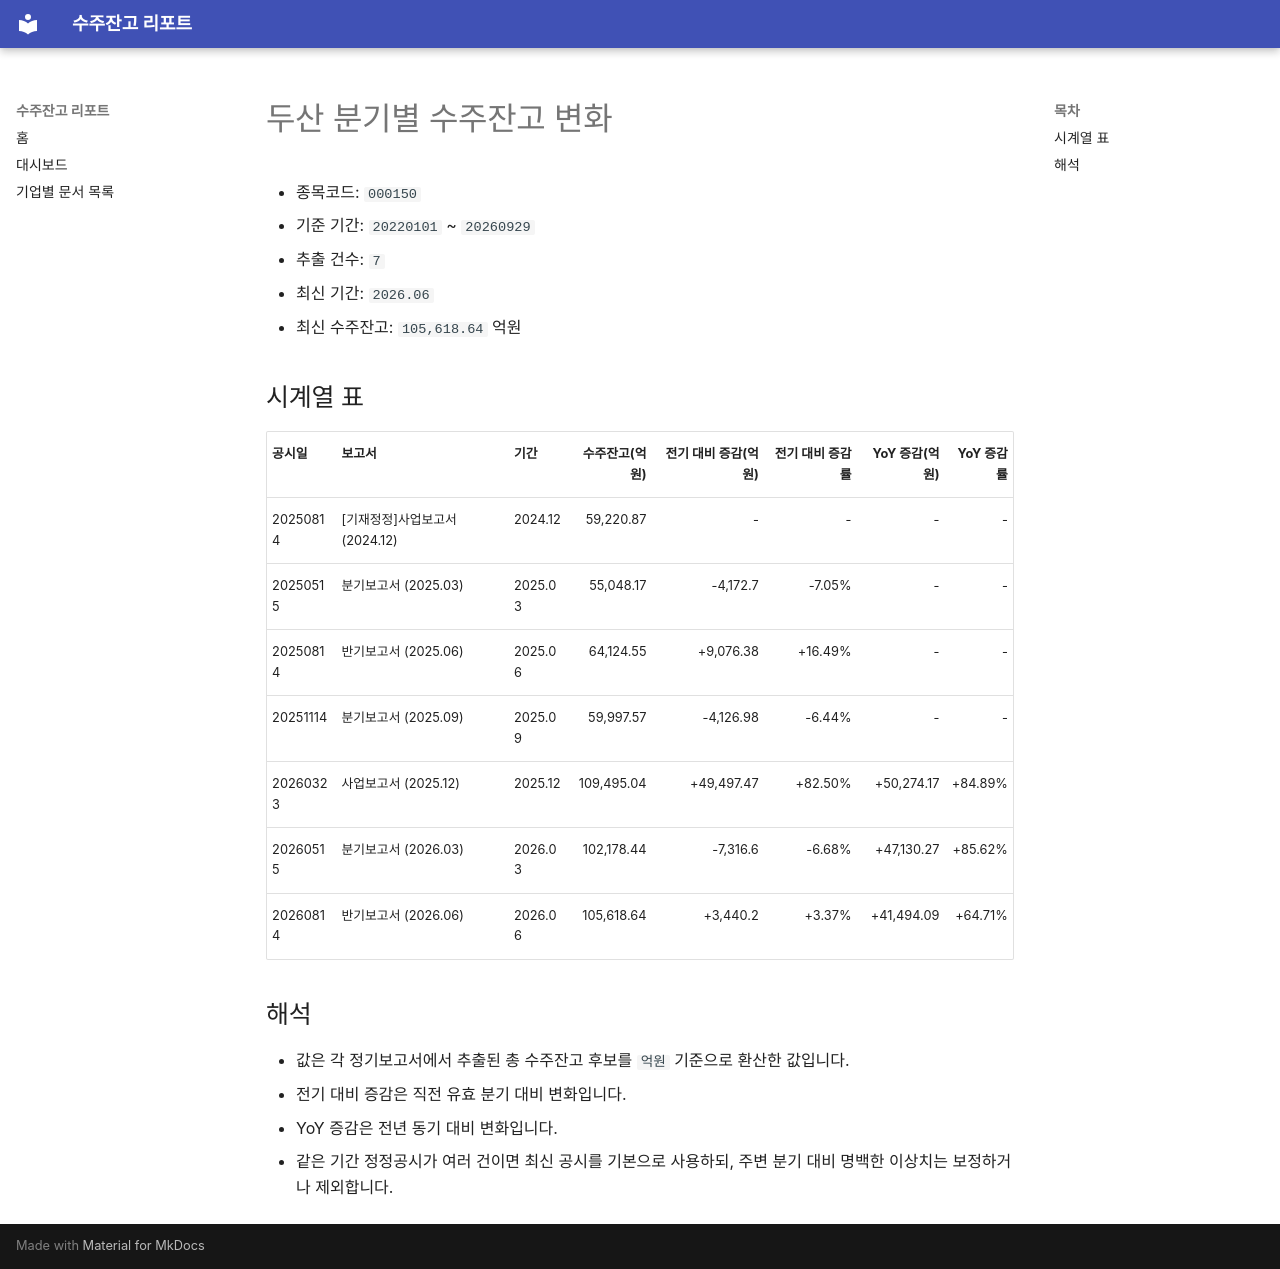

repository: agent-jaden/order-backlog-dashboard · page: companies/두산_수주잔고(000150)/index.html · generator: mkdocs

# 두산 분기별 수주잔고 변화

- 종목코드: `000150`
- 기준 기간: `20220101` ~ `20260929`
- 추출 건수: `7`
- 최신 기간: `2026.06`
- 최신 수주잔고: `105,618.64` 억원

## 시계열 표

| 공시일 | 보고서 | 기간 | 수주잔고(억원) | 전기 대비 증감(억원) | 전기 대비 증감률 | YoY 증감(억원) | YoY 증감률 |
| --- | --- | --- | ---: | ---: | ---: | ---: | ---: |
| 20250814 | [기재정정]사업보고서 (2024.12) | 2024.12 | 59,220.87 | - | - | - | - |
| 20250515 | 분기보고서 (2025.03) | 2025.03 | 55,048.17 | -4,172.7 | -7.05% | - | - |
| 20250814 | 반기보고서 (2025.06) | 2025.06 | 64,124.55 | +9,076.38 | +16.49% | - | - |
| 20251114 | 분기보고서 (2025.09) | 2025.09 | 59,997.57 | -4,126.98 | -6.44% | - | - |
| 20260323 | 사업보고서 (2025.12) | 2025.12 | 109,495.04 | +49,497.47 | +82.50% | +50,274.17 | +84.89% |
| 20260515 | 분기보고서 (2026.03) | 2026.03 | 102,178.44 | -7,316.6 | -6.68% | +47,130.27 | +85.62% |
| 20260814 | 반기보고서 (2026.06) | 2026.06 | 105,618.64 | +3,440.2 | +3.37% | +41,494.09 | +64.71% |

## 해석

- 값은 각 정기보고서에서 추출된 총 수주잔고 후보를 `억원` 기준으로 환산한 값입니다.
- 전기 대비 증감은 직전 유효 분기 대비 변화입니다.
- YoY 증감은 전년 동기 대비 변화입니다.
- 같은 기간 정정공시가 여러 건이면 최신 공시를 기본으로 사용하되, 주변 분기 대비 명백한 이상치는 보정하거나 제외합니다.
